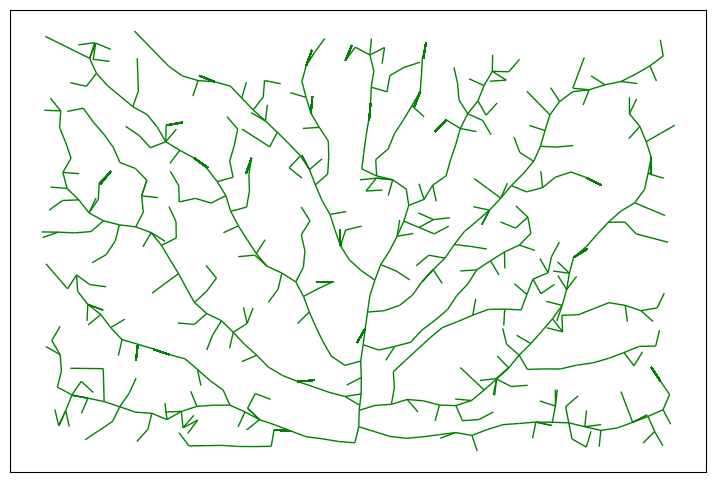
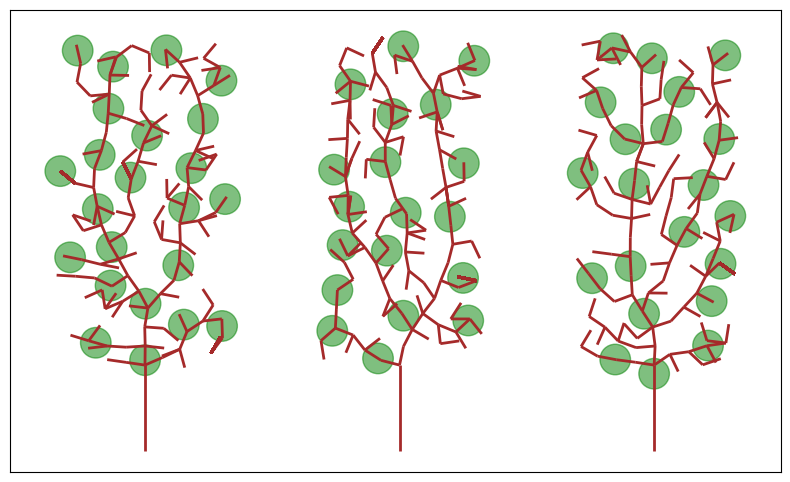

These figures' Python source, in order:
"""#1
import numpy as np
import matplotlib.pyplot as plt

def generate_symmetric_sprite(size=5):
    sprite = np.zeros((size, size), dtype=int)
    for i in range(size):
        for j in range((size + 1) // 2):
            sprite[i, j] = np.random.randint(0, 2)
    for i in range(size):
        for j in range((size + 1) // 2, size):
            sprite[i, j] = sprite[i, size - 1 - j]
    return sprite

def plot_sprite(sprite):
    plt.imshow(sprite, cmap='gray')
    plt.axis('off')
    plt.show()

sprite = generate_symmetric_sprite()
plot_sprite(sprite)

#2

import numpy as np
import matplotlib.pyplot as plt

def generate_symmetric_sprite(size=5):
    sprite = np.zeros((size, size), dtype=int)
    for i in range(size):
        for j in range((size + 1) // 2):
            sprite[i, j] = np.random.randint(0, 2)
    for i in range(size):
        for j in range((size + 1) // 2, size):
            sprite[i, j] = sprite[i, size - 1 - j]
    return sprite

def generate_sprite_map(rows, cols, sprite_size=5, padding=1, side_padding=2, top_bottom_padding=2):
    map_height = rows * sprite_size + (rows - 1) * padding + 2 * top_bottom_padding
    map_width = cols * sprite_size + (cols - 1) * padding + 2 * side_padding
    sprite_map = np.zeros((map_height, map_width), dtype=int)
    for i in range(rows):
        for j in range(cols):
            sprite = generate_symmetric_sprite(sprite_size)
            y_start = top_bottom_padding + i * (sprite_size + padding)
            y_end = y_start + sprite_size
            x_start = side_padding + j * (sprite_size + padding)
            x_end = x_start + sprite_size
            sprite_map[y_start:y_end, x_start:x_end] = sprite
    return sprite_map

def plot_sprite_map(sprite_map):
    plt.imshow(sprite_map, cmap='gray')
    plt.axis('off')
    plt.show()

rows = 10
cols = 20
sprite_size = 5
padding = 1
side_padding = 2
top_bottom_padding = 2

sprite_map = generate_sprite_map(rows, cols, sprite_size, padding, side_padding, top_bottom_padding)
plot_sprite_map(sprite_map)


#3
import numpy as np
import matplotlib.pyplot as plt

PICO_8_PALETTE = [
    (29, 43, 83), (126, 37, 83), (0, 135, 81), (171, 82, 54),
    (95, 87, 79), (194, 195, 199), (255, 241, 232), (255, 0, 77),
    (255, 163, 0), (255, 236, 39), (0, 228, 54), (41, 173, 255),
    (131, 118, 156), (255, 119, 168), (255, 204, 170), (0, 0, 0)
]

def generate_symmetric_sprite(n, m):
    sprite = np.zeros((n, m, 3), dtype=int)
    color_indices = np.random.choice(len(PICO_8_PALETTE) - 1, 2, replace=False)
    color1 = PICO_8_PALETTE[color_indices[0]]
    color2 = PICO_8_PALETTE[color_indices[1]]
    black_color = PICO_8_PALETTE[-1]
    for i in range(n):
        for j in range((m + 1) // 2):
            random_value = np.random.randint(0, 3)
            if random_value == 0:
                sprite[i, j] = color1
            elif random_value == 1:
                sprite[i, j] = color2
            else:
                sprite[i, j] = black_color
    for i in range(n):
        for j in range((m + 1) // 2, m):
            sprite[i, j] = sprite[i, m - 1 - j]
    return sprite

def generate_sprite_map(rows, cols, n, m, padding=1, side_padding=2, top_bottom_padding=2):
    map_height = rows * n + (rows - 1) * padding + 2 * top_bottom_padding
    map_width = cols * m + (cols - 1) * padding + 2 * side_padding
    sprite_map = np.zeros((map_height, map_width, 3), dtype=int)
    for i in range(rows):
        for j in range(cols):
            sprite = generate_symmetric_sprite(n, m)
            y_start = top_bottom_padding + i * (n + padding)
            y_end = y_start + n
            x_start = side_padding + j * (m + padding)
            x_end = x_start + m
            sprite_map[y_start:y_end, x_start:x_end] = sprite
    return sprite_map

def plot_sprite_map(sprite_map):
    plt.imshow(sprite_map)
    plt.axis('off')
    plt.show()

try:
    n = int(input("Введите высоту спрайта (n): "))
    m = int(input("Введите ширину спрайта (m): "))
    if n <= 0 or m <= 0:
        raise ValueError("Размеры спрайта должны быть положительными числами.")
except ValueError as e:
    print(f"Ошибка ввода: {e}")
    exit()

rows = 10
cols = 20
padding = 1
side_padding = 2
top_bottom_padding = 2

sprite_map = generate_sprite_map(rows, cols, n, m, padding, side_padding, top_bottom_padding)
plot_sprite_map(sprite_map)"""


#2.5

import numpy as np
import matplotlib.pyplot as plt
from matplotlib.collections import LineCollection

def generate_attraction_points(n, width, height):
    return np.random.rand(n, 2) * [width, height]

def absorb_points(nodes, points, dk):
    to_remove = []
    for i, point in enumerate(points):
        if np.min(np.linalg.norm(nodes - point, axis=1)) < dk:
            to_remove.append(i)
    return np.delete(points, to_remove, axis=0)

def find_influence_sets(nodes, points, di):
    influence_sets = {i: [] for i in range(len(nodes))}
    for point in points:
        distances = np.linalg.norm(nodes - point, axis=1)
        closest_idx = np.argmin(distances)
        if distances[closest_idx] <= di:
            influence_sets[closest_idx].append(point)
    return influence_sets

def grow_tree(attraction_points, initial_node, dk, di, D, steps):
    nodes = np.array([initial_node])
    segments = []
    points = np.copy(attraction_points)

    for _ in range(steps):
        points = absorb_points(nodes, points, dk)
        if len(points) == 0:
            break

        influence_sets = find_influence_sets(nodes, points, di)

        new_nodes = []
        for idx, S_v in influence_sets.items():
            if S_v:
                vectors = [(s - nodes[idx])/np.linalg.norm(s - nodes[idx]) for s in S_v]
                n_vec = np.sum(vectors, axis=0)
                if np.linalg.norm(n_vec) > 1e-6:
                    n_hat = n_vec / np.linalg.norm(n_vec)
                    new_node = nodes[idx] + n_hat * D
                    new_nodes.append(new_node)
                    segments.append([nodes[idx], new_node])

        if new_nodes:
            nodes = np.vstack([nodes, new_nodes])
        else:
            break

    return nodes, segments

def plot_trees(trees):
    fig, ax = plt.subplots(figsize=(10, 6))
    for tree in trees:
        segments = tree['segments']
        lc = LineCollection(segments, colors='green', linewidths=1)
        ax.add_collection(lc)
    ax.autoscale()
    ax.set_aspect('equal')
    ax.set_xticks([])
    ax.set_yticks([])
    plt.show()

def generate_initial_positions(num_trees, width, height):
    positions = []
    zone_width = width / num_trees
    for i in range(num_trees):
        x = i * zone_width + zone_width / 2
        y = np.random.uniform(0, height / 4)
        positions.append([x, y])
    return positions

# Параметры
width, height = 400, 250
n_points = 500
num_trees = 1  # Количество деревьев
min_distance = 20  # Минимальное расстояние между деревьями
dk = 5
di = 40
D = 10
steps = 100

# Начальные позиции с учетом минимального расстояния
initial_positions = generate_initial_positions(num_trees, width, height)

# Генерация
trees = []
for i in range(num_trees):
    # Определяем зону для каждого дерева
    zone_width = width / num_trees
    left = i * zone_width
    right = (i + 1) * zone_width
    zone_points = generate_attraction_points(n_points // num_trees, zone_width - min_distance, height)
    zone_points[:, 0] += left + min_distance / 2  # Сдвигаем точки в свою зону

    # Генерация дерева
    nodes, segments = grow_tree(zone_points, initial_positions[i], dk, di, D, steps)
    trees.append({'nodes': nodes, 'segments': segments})

# Визуализация
plot_trees(trees)


#2.6
import numpy as np
import matplotlib.pyplot as plt
from matplotlib.collections import LineCollection
from matplotlib.patches import Circle


def generate_attraction_points(n, width, height, min_y):
    points = np.random.rand(n, 2) * [width, height - min_y]  # Генерация точек выше min_y
    points[:, 1] += min_y
    return points


def absorb_points(nodes, points, dk):
    to_remove = []
    for i, point in enumerate(points):
        if np.min(np.linalg.norm(nodes - point, axis=1)) < dk:
            to_remove.append(i)
    return np.delete(points, to_remove, axis=0)


def find_influence_sets(nodes, points, di):
    influence_sets = {i: [] for i in range(len(nodes))}
    for point in points:
        distances = np.linalg.norm(nodes - point, axis=1)
        closest_idx = np.argmin(distances)
        if distances[closest_idx] <= di:
            influence_sets[closest_idx].append(point)
    return influence_sets


def grow_tree(attraction_points, initial_node, dk, di, D, steps, trunk_length):
    initial_node = np.array(initial_node, dtype=float)

    # Создаем ствол
    trunk_end = initial_node + np.array([0, trunk_length])  # Вершина ствола
    nodes = np.array([initial_node, trunk_end])  # Начальные узлы: основание и вершина ствола
    segments = [[initial_node, trunk_end]]  # Сегмент ствола
    points = np.copy(attraction_points)

    for _ in range(steps):
        points = absorb_points(nodes, points, dk)
        if len(points) == 0:
            break

        influence_sets = find_influence_sets(nodes, points, di)

        new_nodes = []
        for idx, S_v in influence_sets.items():
            if S_v:
                vectors = [(s - nodes[idx]) / np.linalg.norm(s - nodes[idx]) for s in S_v]
                n_vec = np.sum(vectors, axis=0)
                if np.linalg.norm(n_vec) > 1e-6:
                    n_hat = n_vec / np.linalg.norm(n_vec)
                    new_node = nodes[idx] + n_hat * D
                    new_nodes.append(new_node)
                    segments.append([nodes[idx], new_node])

        if new_nodes:
            nodes = np.vstack([nodes, new_nodes])
        else:
            break

    return nodes, segments


def add_leaves(ax, segments, leaf_radius, leaf_probability, max_leaves_per_segment, min_distance_between_leaves, min_y=45):
    leaves = []  # Список для хранения позиций листьев
    for segment in segments:
        # Проверяем, что выше min_y
        if segment[0][1] >= min_y or segment[1][1] >= min_y:
            # Добавляем листья с нашей вероятностью
            if np.random.rand() < leaf_probability:
                # Количество листьев на текущем сегменте
                num_leaves = np.random.randint(1, max_leaves_per_segment + 1)
                for _ in range(num_leaves):
                    t = np.random.uniform(0, 1)  # Случайная позиция вдоль сегмента
                    x = segment[0][0] + t * (segment[1][0] - segment[0][0])
                    y = segment[0][1] + t * (segment[1][1] - segment[0][1])
                    # Проверяем, что лист выше min_y и расстояние до других листьев
                    if y >= min_y and all(np.linalg.norm(np.array([x, y]) - np.array(leaf)) >= min_distance_between_leaves for leaf in leaves):
                        leaves.append((x, y))
                        # Добавление листа
                        leaf_circle = Circle((x, y), leaf_radius, color='green', alpha=0.5)
                        ax.add_patch(leaf_circle)


def plot_trees(trees, leaf_radius=4, leaf_probability=0.3, max_leaves_per_segment=3, min_distance_between_leaves=10, min_y=45):
    fig, ax = plt.subplots(figsize=(10, 6))
    for tree in trees:
        segments = tree['segments']
        lc = LineCollection(segments, colors='brown', linewidths=2)  # Коричневые ветки
        ax.add_collection(lc)
        # Добавляем листья (только выше min_y)
        add_leaves(ax, segments, leaf_radius, leaf_probability, max_leaves_per_segment, min_distance_between_leaves, min_y)
    ax.autoscale()
    ax.set_aspect('equal')
    ax.set_xticks([])
    ax.set_yticks([])
    plt.show()


def generate_initial_positions(num_trees, width, trunk_base_y):
    positions = []
    zone_width = width / num_trees
    for i in range(num_trees):
        x = i * zone_width + zone_width / 2
        y = trunk_base_y  # Основание ствола на высоте trunk_base_y
        positions.append([x, y])
    return positions


# Параметры
width, height = 400, 250
n_points = 500
num_trees = 3  # Количество деревьев
min_distance = 50  # Минимальное расстояние между деревьями
dk = 5
di = 40
D = 10
steps = 100
trunk_length = 45  # Длина ствола
trunk_base_y = 35  # Высота основания ствола
leaf_radius = 8  # Радиус листьев
leaf_probability = 0.5  # Вероятность появления листьев на сегменте
max_leaves_per_segment = 3  # Максимальное количество листьев на сегмент
min_distance_between_leaves = 20  # Минимальное расстояние между листьями
min_y_for_leaves = 75  # Минимальная высота для появления листьев

# Начальные позиции с учетом минимального расстояния
initial_positions = generate_initial_positions(num_trees, width, trunk_base_y)

# Генерация
trees = []
for i in range(num_trees):
    # Определяем зону для каждого дерева
    zone_width = width / num_trees
    left = i * zone_width
    right = (i + 1) * zone_width
    zone_points = generate_attraction_points(n_points // num_trees, zone_width - min_distance, height, trunk_base_y + trunk_length)
    zone_points[:, 0] += left + min_distance / 2  # Сдвигаем точки в свою зону

    # Генерация дерева
    nodes, segments = grow_tree(zone_points, initial_positions[i], dk, di, D, steps, trunk_length)
    trees.append({'nodes': nodes, 'segments': segments})

# Визуализация с листьями только выше min_y_for_leaves
plot_trees(trees, leaf_radius, leaf_probability, max_leaves_per_segment, min_distance_between_leaves, min_y_for_leaves)